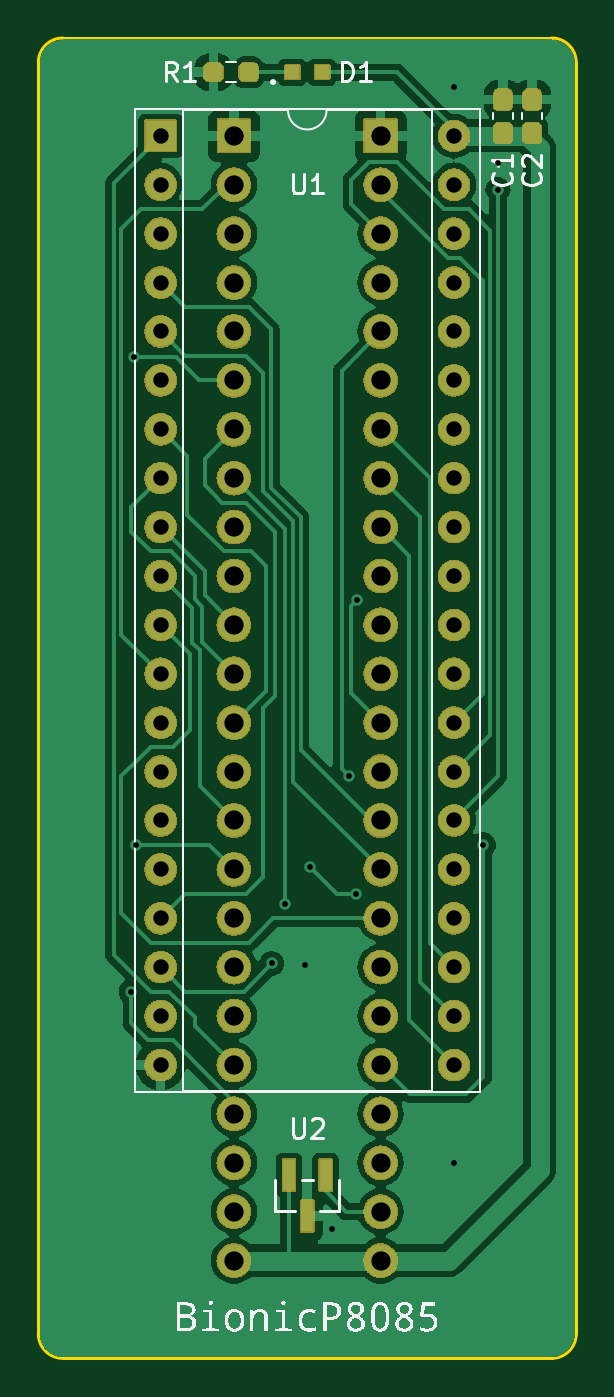
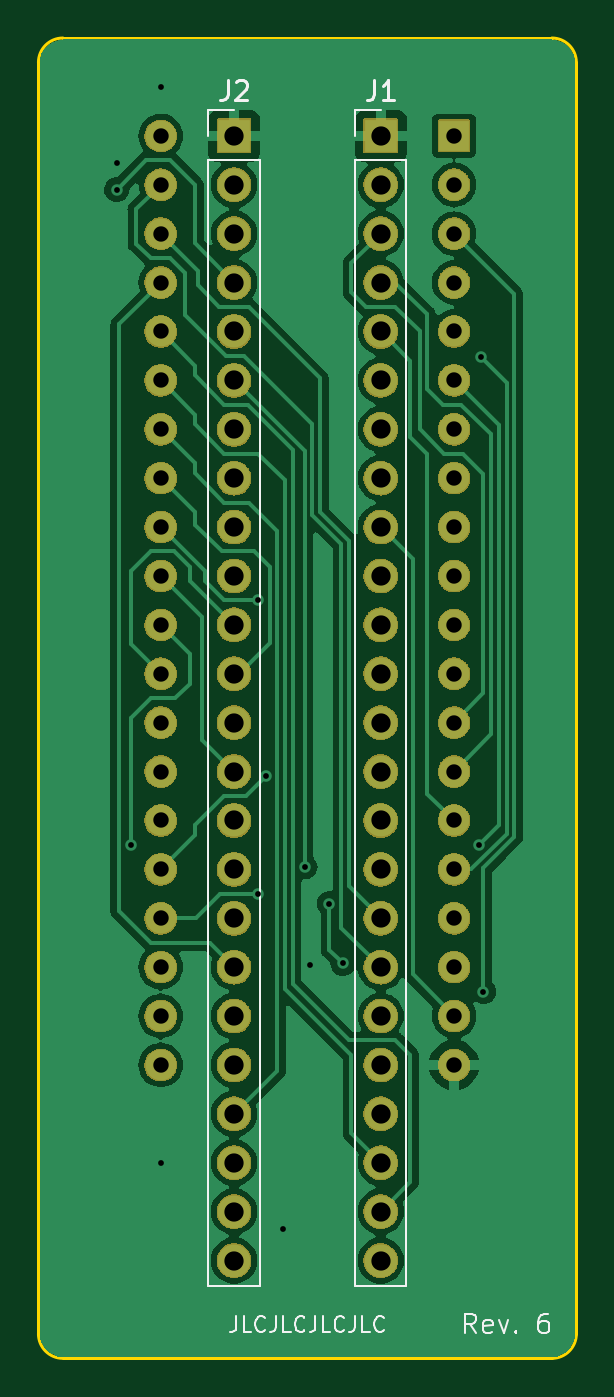
Circuit board: 11 layer files. Board 27.9 x 68.6 mm.
- bottom_copper: bionic-p8085-B_Cu.gbr (67713 bytes)
- bottom_mask: bionic-p8085-B_Mask.gbr (266435 bytes)
- paste: bionic-p8085-B_Paste.gbr (516 bytes)
- bottom_silk: bionic-p8085-B_Silkscreen.gbr (9699 bytes)
- outline: bionic-p8085-Edge_Cuts.gbr (1062 bytes)
- top_copper: bionic-p8085-F_Cu.gbr (68360 bytes)
- top_mask: bionic-p8085-F_Mask.gbr (276638 bytes)
- paste: bionic-p8085-F_Paste.gbr (1625 bytes)
- top_silk: bionic-p8085-F_Silkscreen.gbr (71785 bytes)
- drill: bionic-p8085-NPTH.drl (300 bytes)
- drill: bionic-p8085-PTH.drl (2137 bytes)

=== bottom_copper: bionic-p8085-B_Cu.gbr (67713 bytes, source omitted) ===
=== bottom_mask: bionic-p8085-B_Mask.gbr (266435 bytes, source omitted) ===
=== paste: bionic-p8085-B_Paste.gbr ===
G04 #@! TF.GenerationSoftware,KiCad,Pcbnew,7.0.11+dfsg-1build4*
G04 #@! TF.CreationDate,2024-11-01T23:55:24+09:00*
G04 #@! TF.ProjectId,bionic-p8085,62696f6e-6963-42d7-9038-3038352e6b69,6*
G04 #@! TF.SameCoordinates,Original*
G04 #@! TF.FileFunction,Paste,Bot*
G04 #@! TF.FilePolarity,Positive*
%FSLAX46Y46*%
G04 Gerber Fmt 4.6, Leading zero omitted, Abs format (unit mm)*
G04 Created by KiCad (PCBNEW 7.0.11+dfsg-1build4) date 2024-11-01 23:55:24*
%MOMM*%
%LPD*%
G01*
G04 APERTURE LIST*
G04 APERTURE END LIST*
M02*

=== bottom_silk: bionic-p8085-B_Silkscreen.gbr (9699 bytes, source omitted) ===
=== outline: bionic-p8085-Edge_Cuts.gbr ===
G04 #@! TF.GenerationSoftware,KiCad,Pcbnew,7.0.11+dfsg-1build4*
G04 #@! TF.CreationDate,2024-11-01T23:55:24+09:00*
G04 #@! TF.ProjectId,bionic-p8085,62696f6e-6963-42d7-9038-3038352e6b69,6*
G04 #@! TF.SameCoordinates,Original*
G04 #@! TF.FileFunction,Profile,NP*
%FSLAX46Y46*%
G04 Gerber Fmt 4.6, Leading zero omitted, Abs format (unit mm)*
G04 Created by KiCad (PCBNEW 7.0.11+dfsg-1build4) date 2024-11-01 23:55:24*
%MOMM*%
%LPD*%
G01*
G04 APERTURE LIST*
G04 #@! TA.AperFunction,Profile*
%ADD10C,0.150000*%
G04 #@! TD*
G04 APERTURE END LIST*
D10*
X102270000Y-138580000D02*
X127670000Y-138580000D01*
X128940000Y-137310000D02*
X128940000Y-71270000D01*
X101000000Y-137310000D02*
G75*
G03*
X102270000Y-138580000I1270000J0D01*
G01*
X101000000Y-71270000D02*
X101000000Y-137310000D01*
X128940000Y-71270000D02*
G75*
G03*
X127670000Y-70000000I-1270000J0D01*
G01*
X102270000Y-70000000D02*
G75*
G03*
X101000000Y-71270000I0J-1270000D01*
G01*
X127670000Y-138580000D02*
G75*
G03*
X128940000Y-137310000I0J1270000D01*
G01*
X127670000Y-70000000D02*
X102270000Y-70000000D01*
M02*

=== top_copper: bionic-p8085-F_Cu.gbr (68360 bytes, source omitted) ===
=== top_mask: bionic-p8085-F_Mask.gbr (276638 bytes, source omitted) ===
=== paste: bionic-p8085-F_Paste.gbr (1625 bytes, source withheld) ===
=== top_silk: bionic-p8085-F_Silkscreen.gbr (71785 bytes, source omitted) ===
=== drill: bionic-p8085-NPTH.drl ===
M48
; DRILL file {KiCad 7.0.11+dfsg-1build4} date Fri 01 Nov 2024 11:55:26 PM JST
; FORMAT={-:-/ absolute / inch / decimal}
; #@! TF.CreationDate,2024-11-01T23:55:26+09:00
; #@! TF.GenerationSoftware,Kicad,Pcbnew,7.0.11+dfsg-1build4
; #@! TF.FileFunction,NonPlated,1,2,NPTH
FMAT,2
INCH
%
G90
G05
M30

=== drill: bionic-p8085-PTH.drl ===
M48
; DRILL file {KiCad 7.0.11+dfsg-1build4} date Fri 01 Nov 2024 11:55:26 PM JST
; FORMAT={-:-/ absolute / inch / decimal}
; #@! TF.CreationDate,2024-11-01T23:55:26+09:00
; #@! TF.GenerationSoftware,Kicad,Pcbnew,7.0.11+dfsg-1build4
; #@! TF.FileFunction,Plated,1,2,PTH
FMAT,2
INCH
; #@! TA.AperFunction,Plated,PTH,ViaDrill
T1C0.0118
; #@! TA.AperFunction,Plated,PTH,ComponentDrill
T2C0.0315
; #@! TA.AperFunction,Plated,PTH,ComponentDrill
T3C0.0394
%
G90
G05
T1
X4.1664Y-4.7059
X4.1714Y-3.4089
X4.1764Y-4.4059
X4.4539Y-4.6484
X4.4814Y-4.5259
X4.5214Y-4.6509
X4.5314Y-4.4509
X4.5764Y-5.1909
X4.6115Y-4.2659
X4.6264Y-4.5059
X4.6272Y-3.9059
X4.8264Y-2.8559
X4.8264Y-5.0559
X4.8864Y-4.4059
X4.9164Y-3.0109
X4.9164Y-3.0659
T2
X4.2264Y-2.9559
X4.2264Y-3.0559
X4.2264Y-3.1559
X4.2264Y-3.2559
X4.2264Y-3.3559
X4.2264Y-3.4559
X4.2264Y-3.5559
X4.2264Y-3.6559
X4.2264Y-3.7559
X4.2264Y-3.8559
X4.2264Y-3.9559
X4.2264Y-4.0559
X4.2264Y-4.1559
X4.2264Y-4.2559
X4.2264Y-4.3559
X4.2264Y-4.4559
X4.2264Y-4.5559
X4.2264Y-4.6559
X4.2264Y-4.7559
X4.2264Y-4.8559
X4.8264Y-2.9559
X4.8264Y-3.0559
X4.8264Y-3.1559
X4.8264Y-3.2559
X4.8264Y-3.3559
X4.8264Y-3.4559
X4.8264Y-3.5559
X4.8264Y-3.6559
X4.8264Y-3.7559
X4.8264Y-3.8559
X4.8264Y-3.9559
X4.8264Y-4.0559
X4.8264Y-4.1559
X4.8264Y-4.2559
X4.8264Y-4.3559
X4.8264Y-4.4559
X4.8264Y-4.5559
X4.8264Y-4.6559
X4.8264Y-4.7559
X4.8264Y-4.8559
T3
X4.3764Y-2.9559
X4.3764Y-3.0559
X4.3764Y-3.1559
X4.3764Y-3.2559
X4.3764Y-3.3559
X4.3764Y-3.4559
X4.3764Y-3.5559
X4.3764Y-3.6559
X4.3764Y-3.7559
X4.3764Y-3.8559
X4.3764Y-3.9559
X4.3764Y-4.0559
X4.3764Y-4.1559
X4.3764Y-4.2559
X4.3764Y-4.3559
X4.3764Y-4.4559
X4.3764Y-4.5559
X4.3764Y-4.6559
X4.3764Y-4.7559
X4.3764Y-4.8559
X4.3764Y-4.9559
X4.3764Y-5.0559
X4.3764Y-5.1559
X4.3764Y-5.2559
X4.6764Y-2.9559
X4.6764Y-3.0559
X4.6764Y-3.1559
X4.6764Y-3.2559
X4.6764Y-3.3559
X4.6764Y-3.4559
X4.6764Y-3.5559
X4.6764Y-3.6559
X4.6764Y-3.7559
X4.6764Y-3.8559
X4.6764Y-3.9559
X4.6764Y-4.0559
X4.6764Y-4.1559
X4.6764Y-4.2559
X4.6764Y-4.3559
X4.6764Y-4.4559
X4.6764Y-4.5559
X4.6764Y-4.6559
X4.6764Y-4.7559
X4.6764Y-4.8559
X4.6764Y-4.9559
X4.6764Y-5.0559
X4.6764Y-5.1559
X4.6764Y-5.2559
M30

